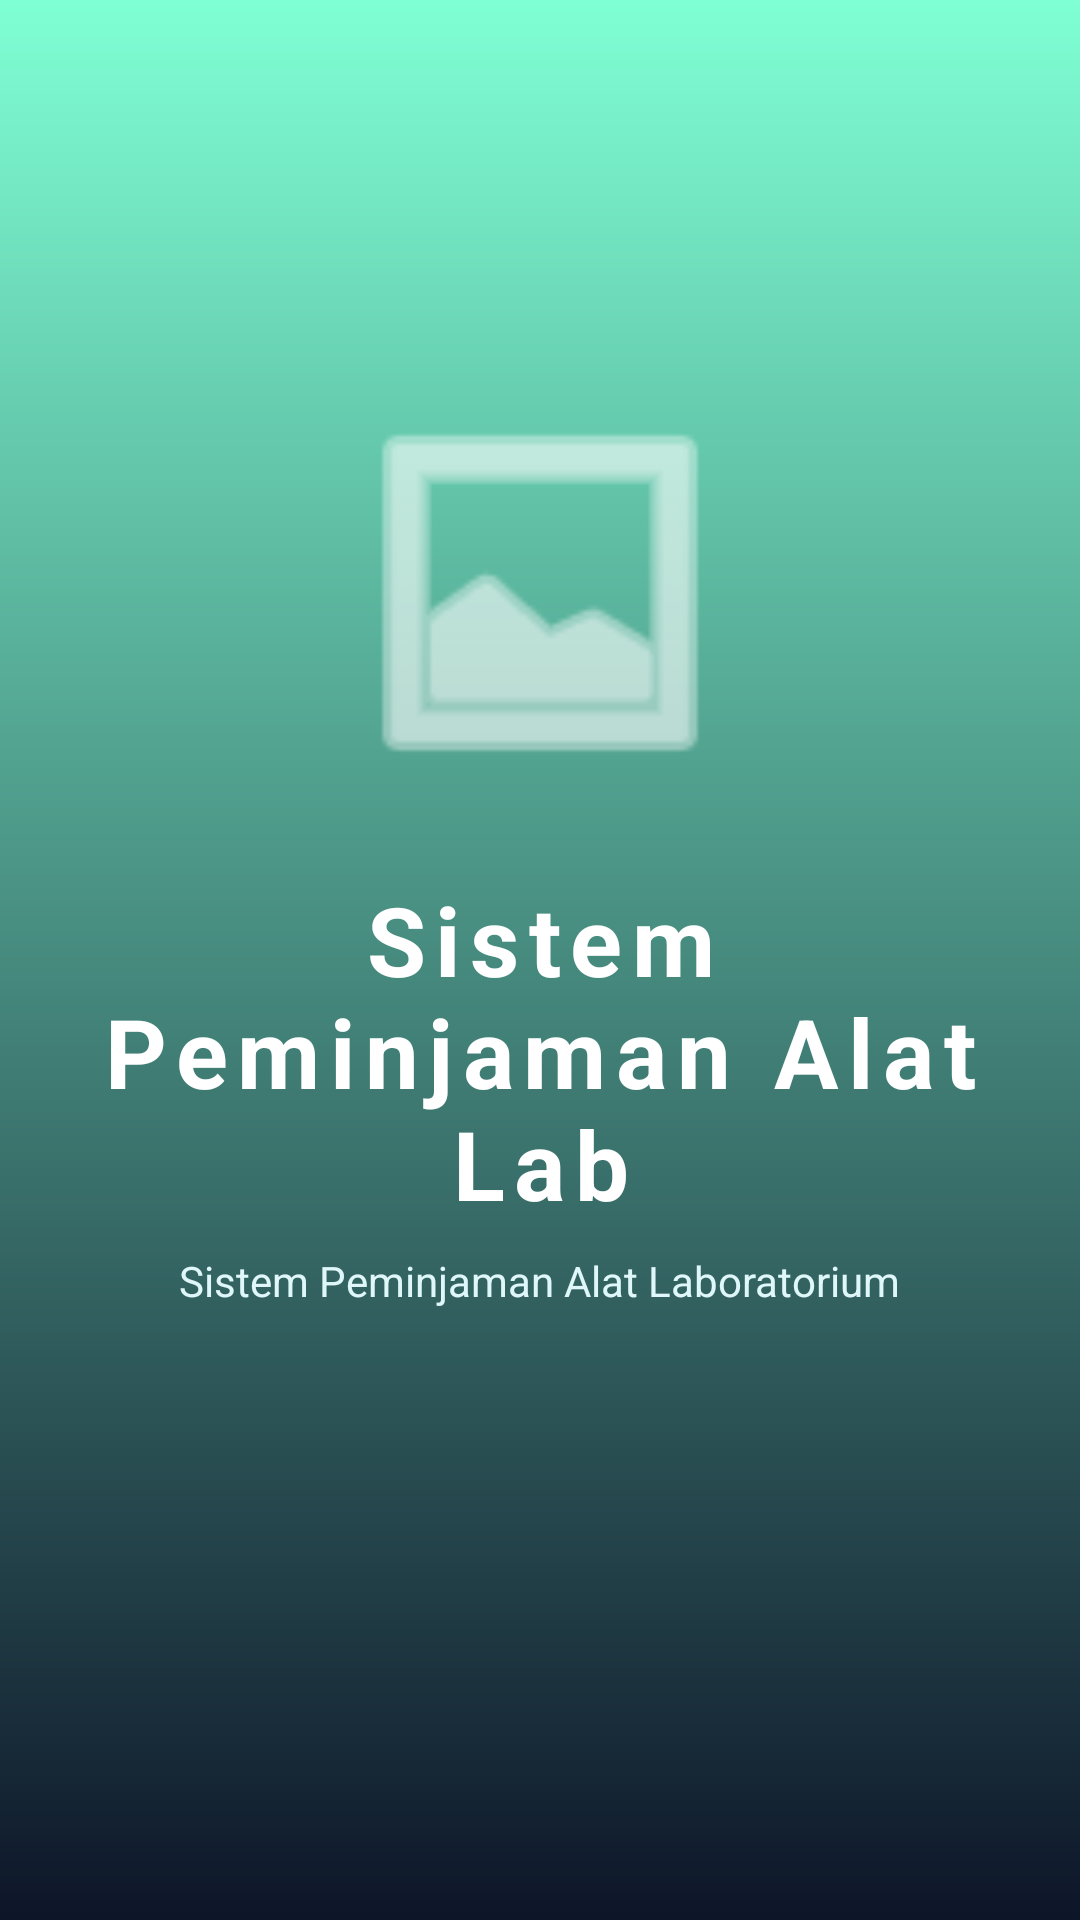

Write the Android layout XML for this screen, with the resource values it uses.
<!-- AndroidManifest.xml: application theme Theme.SistemPeminjamanAlatLab -->
<!-- res/layout/activity_splash.xml -->
<?xml version="1.0" encoding="utf-8"?>
<LinearLayout xmlns:android="http://schemas.android.com/apk/res/android"
    xmlns:app="http://schemas.android.com/apk/res-auto"
    android:layout_width="match_parent"
    android:layout_height="match_parent"
    android:background="@drawable/gradient_card"
    android:gravity="center"
    android:orientation="vertical"
    android:padding="24dp">

    <LinearLayout
        android:layout_width="wrap_content"
        android:layout_height="wrap_content"
        android:gravity="center"
        android:orientation="vertical">

        <ImageView
            android:id="@+id/imgLogoSplash"
            android:layout_width="140dp"
            android:layout_height="140dp"
            android:contentDescription="Logo TRIN"
            android:src="@android:drawable/ic_menu_gallery"
            app:tint="#FFFFFF" />

        <TextView
            android:id="@+id/tvSplashTitle"
            android:layout_width="wrap_content"
            android:layout_height="wrap_content"
            android:layout_marginTop="24dp"
            android:letterSpacing="0.1"
            android:text="Sistem Peminjaman Alat Lab"
            android:textAlignment="center"
            android:textColor="#FFFFFF"
            android:textSize="32sp"
            android:textStyle="bold" />

        <TextView
            android:id="@+id/tvSplashSubtitle"
            android:layout_width="wrap_content"
            android:layout_height="wrap_content"
            android:layout_marginTop="8dp"
            android:text="Sistem Peminjaman Alat Laboratorium"
            android:textColor="#E0F7FA"
            android:textSize="14sp"
            android:textStyle="normal" />

    </LinearLayout>

    <ProgressBar
        android:id="@+id/pbSplash"
        style="?android:attr/progressBarStyleSmall"
        android:layout_width="wrap_content"
        android:layout_height="wrap_content"
        android:layout_marginTop="60dp"
        android:indeterminateTint="#FFFFFF" />

</LinearLayout>
<!-- resources referenced by this layout -->
<resources>
  <!-- drawable gradient_card (drawable) -->
  <?xml version="1.0" encoding="utf-8"?>
  <shape xmlns:android="http://schemas.android.com/apk/res/android">
  
      <gradient
          android:startColor="#7FFFD4"
          android:endColor="#0D1528"
          android:angle="270" />
  
  
  </shape>
  <style name="Theme.SistemPeminjamanAlatLab" parent="Base.Theme.SistemPeminjamanAlatLab" />
  <style name="Base.Theme.SistemPeminjamanAlatLab" parent="Theme.Material3.DayNight.NoActionBar">
          
          
      </style>
</resources>
